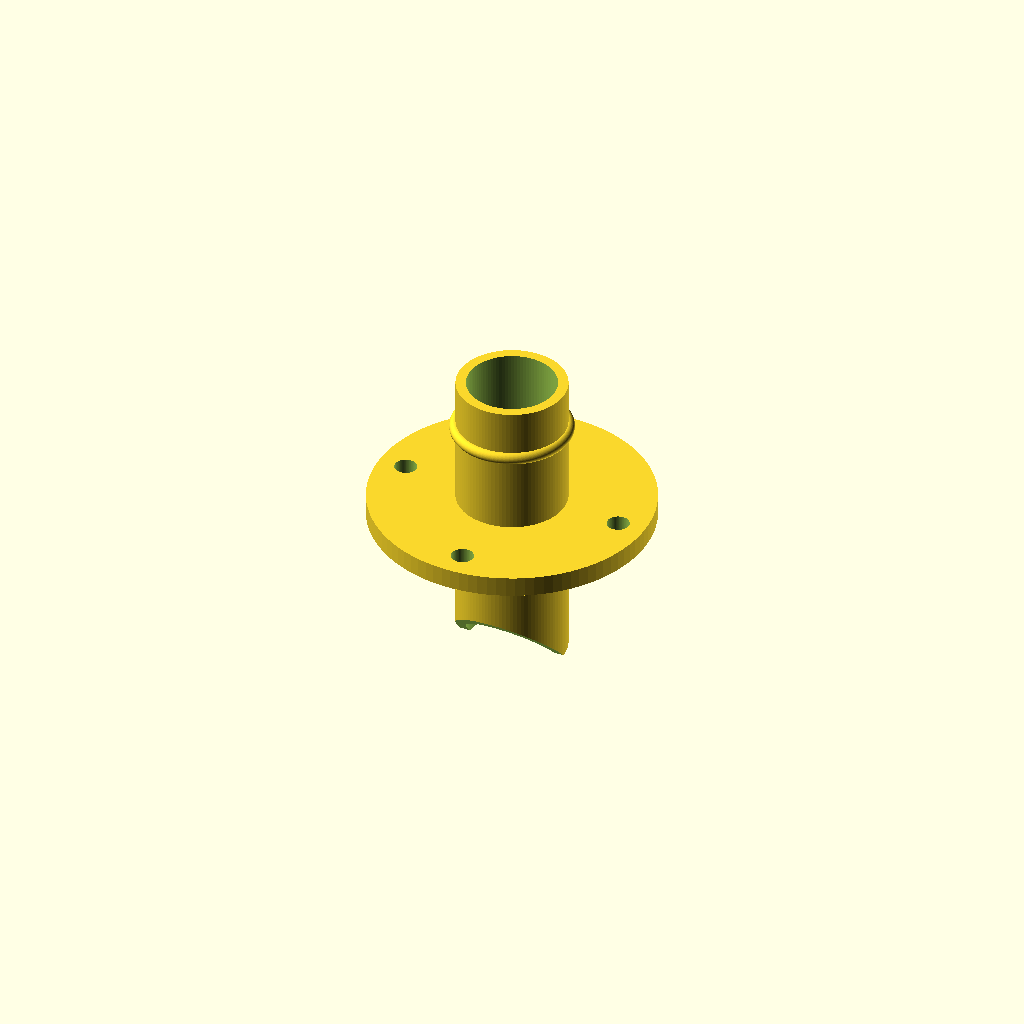
Cell 1: rendered with the file's own defaults.
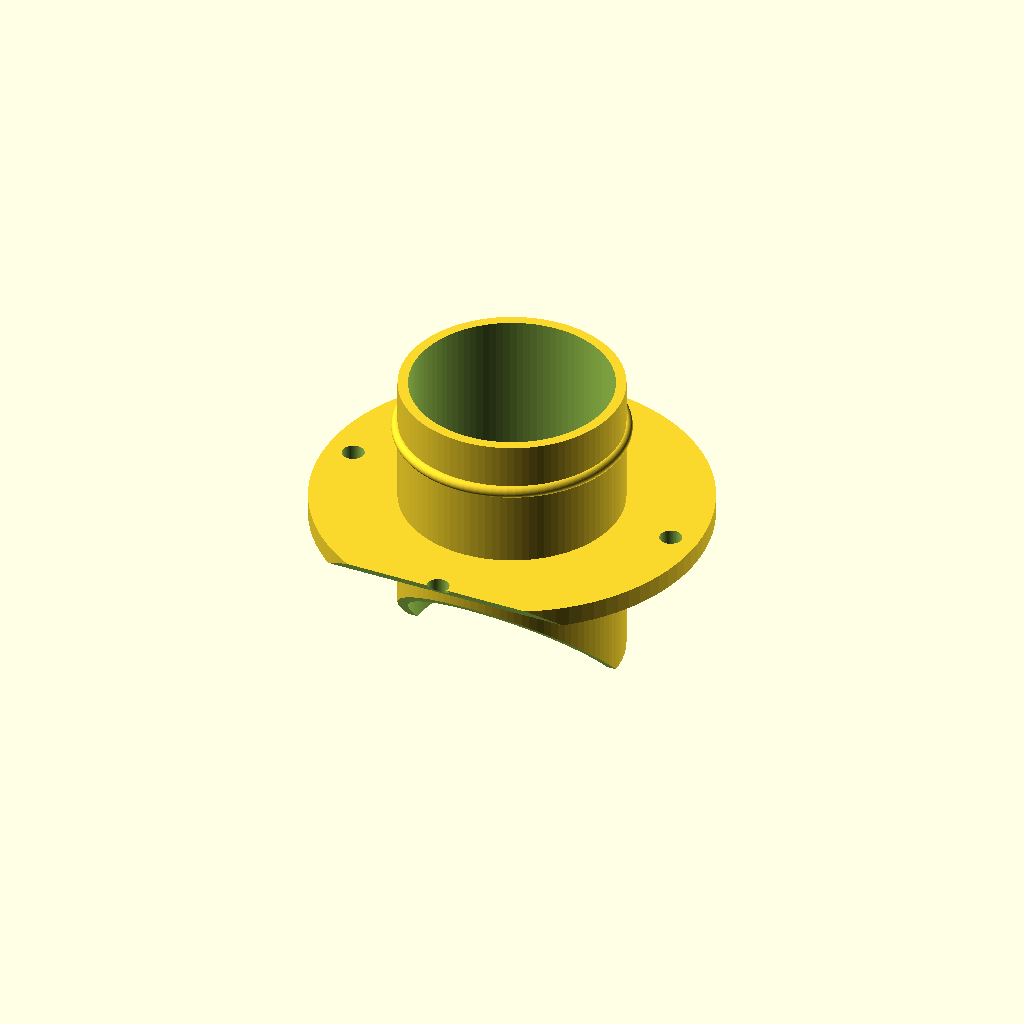
Cell 2 — hose_id set to 44, the other parameters unchanged.
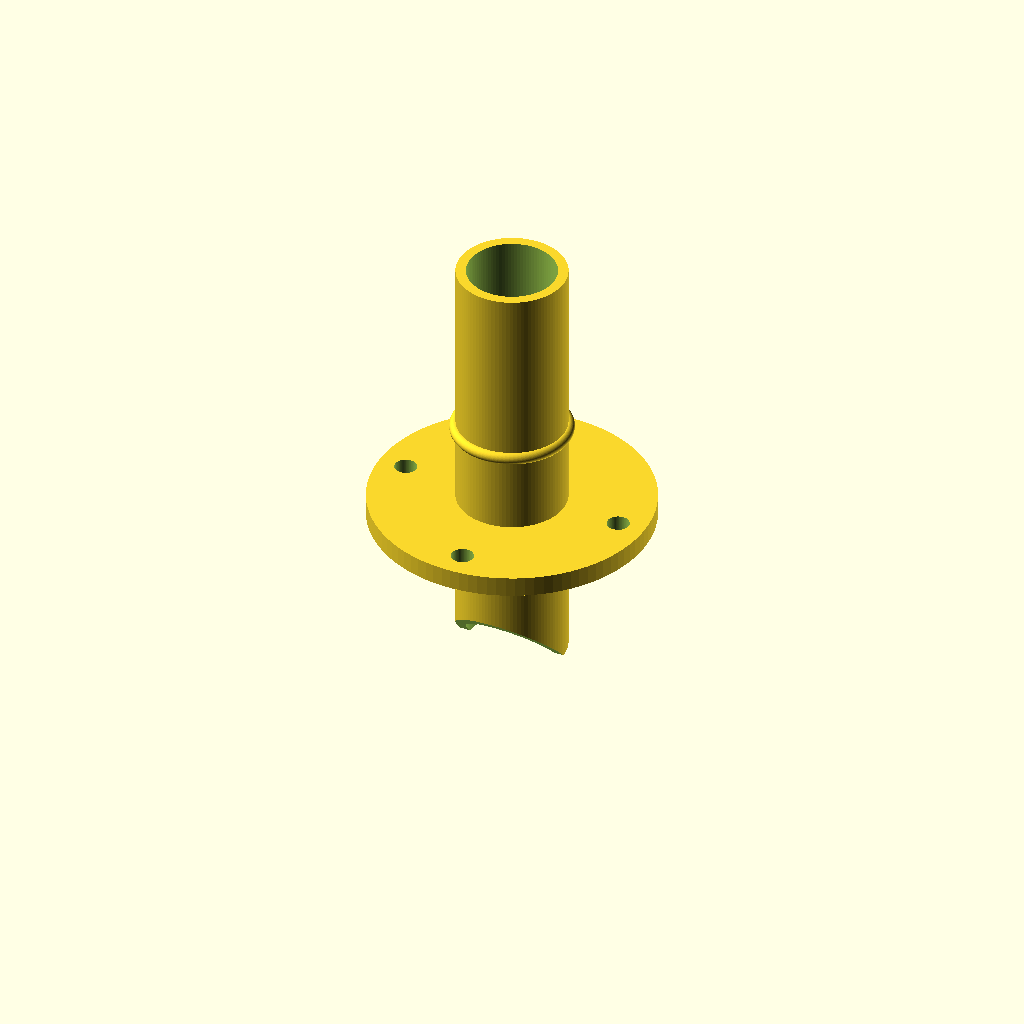
Cell 3: spigot_h = 52 (everything else at default).
All cells are drawn from one camera (rotation 55°, 0°, 25°, orthographic, colour scheme Cornfield), so only the parameter changes between them.
OpenSCAD source file models/mist_port.scad:
// mist_port.scad — where the humidifier's hose enters. The humidifier itself
// stays outside on the bench: its tank needs refilling, its electronics must
// not live in a wet box, and it is the one part you want to reach without
// opening anything.
//
// Two details that matter more than the geometry:
//   - Mount the hose so it slopes DOWN into the box. Condensate then drains
//     into the box instead of running back into the humidifier.
//   - The mouth is cut at 45 degrees so mist is thrown along the glass, never
//     straight down onto the leaves. The bolt ring is at 90-degree spacing:
//     rotate the whole part to aim it.
//
// Print upright, spigot up; the 45-degree mouth is self-supporting.

include <common.scad>

hose_id   = 22;                 // MEASURE your humidifier's hose
spigot_od = hose_id - 0.5;      // slides inside the hose
port_wall = 2;
bore      = spigot_od - 2 * port_wall;
spigot_h  = 26;
barb_d    = 2.4;
barb_z    = 16;
flange_od = spigot_od + 34;
flange_t  = 4;
drop      = 30;                 // how far the tube reaches into the box
bolts     = 4;
bolt_d    = 4.4;

module mist_port() {
    difference() {
        union() {
            cylinder(d = flange_od, h = flange_t);
            translate([0, 0, flange_t - eps])
                cylinder(d = spigot_od, h = spigot_h);
            // barb ridge: the hose clamp seats behind this
            translate([0, 0, flange_t + barb_z])
                rotate_extrude()
                    translate([spigot_od / 2, 0])
                        circle(d = barb_d);
            // tube reaching down into the box
            translate([0, 0, -drop])
                cylinder(d = spigot_od, h = drop + eps);
        }
        translate([0, 0, -drop - 1])
            cylinder(d = bore, h = drop + flange_t + spigot_h + 2);
        bolt_ring(bolts, (flange_od - 11) / 2, bolt_d, flange_t);
        // 45-degree mouth on the inside end. The cut is clipped to the lower
        // end of the drop tube so the rotated half-space cannot reach up and
        // take a bite out of the flange.
        intersection() {
            translate([0, 0, -drop])
                rotate([-45, 0, 0])
                    translate([-50, -100, -100])
                        cube([100, 100, 100]);
            translate([-spigot_od, -spigot_od, -drop - 1])
                cube([2 * spigot_od, 2 * spigot_od, spigot_od + 1]);
        }
    }
}

mist_port();
Customizer parameters (derived from the source; name, type, default, range or options):
hose_id: number, default 22
port_wall: number, default 2
spigot_h: number, default 26
barb_d: number, default 2.4
barb_z: number, default 16
flange_t: number, default 4
drop: number, default 30
bolts: number, default 4
bolt_d: number, default 4.4
